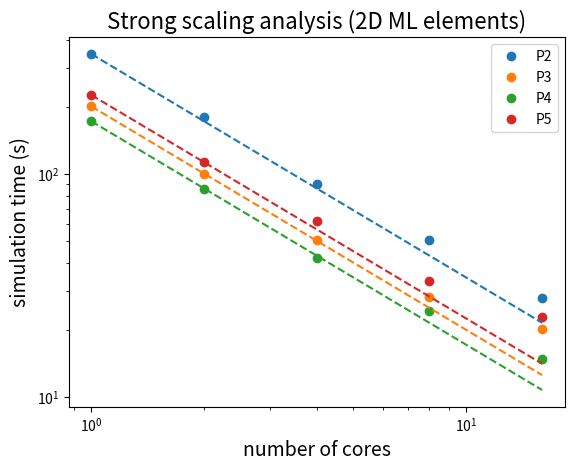

Generate this figure with matplotlib: (Note: this script raises an exception after producing the figure.)
# strong scaling analysis performed on Intel10 (NDF/Poli)

import matplotlib.pyplot as plt
import numpy as np

num_cores = np.array([1, 2, 4, 8, 16])

time_p2   = np.array([345.0, 180.2, 90.5, 50.5, 27.9])
time_p2_t = np.array([345.0, 345.0/2, 345.0/4, 345.0/8, 345.0/16])
dofs_p2   = np.array([49711702, 49711702/2., 49711702/4., 49711702/8., 49711702/16.])
cells_p2  = 8282542

time_p3   = np.array([201.1, 100.0, 50.5, 28.2, 20.3])
time_p3_t = np.array([201.1, 201.1/2, 201.1/4, 201.1/8, 201.1/16])
dofs_p3   = np.array([29859266, 29859266/2., 29859266/4., 29859266/8., 29859266/16.])
cells_p3  = 2295867

time_p4   = np.array([172.5, 85.9, 42.1, 24.4, 14.9])
time_p4_t = np.array([172.5, 172.5/2, 172.5/4, 172.5/8, 172.5/16])
dofs_p4   = np.array([26249734, 26249734/2., 26249734/4., 26249734/8., 26249734/16.])
cells_p3  = 1192602

time_p5   = np.array([226.1, 112.9, 61.6, 33.3, 22.8])
time_p5_t = np.array([226.1, 226.1/2, 226.1/4, 226.1/8, 226.1/16])
dofs_p5   = np.array([29676024, 29676024/2., 29676024/4., 29676024/8., 29676024/16.])
cells_p5  = 689864

plt.plot(num_cores, time_p2, label='P2',marker="o", linestyle='')
plt.plot(num_cores, time_p3, label='P3',marker="o", linestyle='')
plt.plot(num_cores, time_p4, label='P4',marker="o", linestyle='')
plt.plot(num_cores, time_p5, label='P5',marker="o", linestyle='')

plt.plot(num_cores, time_p2_t, label='',marker="", linestyle='--', color='tab:blue')
plt.plot(num_cores, time_p3_t, label='',marker="", linestyle='--', color='tab:orange')
plt.plot(num_cores, time_p4_t, label='',marker="", linestyle='--', color='tab:green')
plt.plot(num_cores, time_p5_t, label='',marker="", linestyle='--', color='tab:red')

plt.yscale('log')
plt.xscale('log')
plt.ylabel("simulation time (s)",fontsize=14)
plt.xlabel("number of cores", fontsize=14)
plt.title("Strong scaling analysis (2D ML elements)", fontsize=16)
plt.legend(loc='upper right')
plt.grid(b=True, which='major')
plt.grid(b=True, which='minor')

plt.annotate(str(round(dofs_p2[0])), (num_cores[0], 1.05*time_p2[0]), color='tab:blue', fontsize=8)
plt.annotate(str(round(dofs_p2[1])), (num_cores[1], 1.05*time_p2[1]), color='tab:blue', fontsize=8)
plt.annotate(str(round(dofs_p2[2])), (num_cores[2], 1.05*time_p2[2]), color='tab:blue', fontsize=8)
plt.annotate(str(round(dofs_p2[3])), (num_cores[3], 1.05*time_p2[3]), color='tab:blue', fontsize=8)
plt.annotate(str(round(dofs_p2[4])), (num_cores[4], 1.05*time_p2[4]), color='tab:blue', fontsize=8)

plt.annotate(str(round(dofs_p3[0])), (num_cores[0], 0.9*time_p3[0]), color='tab:orange', fontsize=8)
plt.annotate(str(round(dofs_p3[1])), (num_cores[1], 0.9*time_p3[1]), color='tab:orange', fontsize=8)
plt.annotate(str(round(dofs_p3[2])), (num_cores[2], 0.9*time_p3[2]), color='tab:orange', fontsize=8)
plt.annotate(str(round(dofs_p3[3])), (num_cores[3], 0.9*time_p3[3]), color='tab:orange', fontsize=8)
plt.annotate(str(round(dofs_p3[4])), (num_cores[4], 0.9*time_p3[4]), color='tab:orange', fontsize=8)

plt.annotate(str(round(dofs_p4[0])), (num_cores[0], 0.8*time_p4[0]), color='tab:green', fontsize=8)
plt.annotate(str(round(dofs_p4[1])), (num_cores[1], 0.8*time_p4[1]), color='tab:green', fontsize=8)
plt.annotate(str(round(dofs_p4[2])), (num_cores[2], 0.8*time_p4[2]), color='tab:green', fontsize=8)
plt.annotate(str(round(dofs_p4[3])), (num_cores[3], 0.8*time_p4[3]), color='tab:green', fontsize=8)
plt.annotate(str(round(dofs_p4[4])), (num_cores[4], 0.8*time_p4[4]), color='tab:green', fontsize=8)

plt.annotate(str(round(dofs_p5[0])), (num_cores[0], 1.05*time_p5[0]), color='tab:red', fontsize=8)
plt.annotate(str(round(dofs_p5[1])), (num_cores[1], 1.05*time_p5[1]), color='tab:red', fontsize=8)
plt.annotate(str(round(dofs_p5[2])), (num_cores[2], 1.05*time_p5[2]), color='tab:red', fontsize=8)
plt.annotate(str(round(dofs_p5[3])), (num_cores[3], 1.05*time_p5[3]), color='tab:red', fontsize=8)
plt.annotate(str(round(dofs_p5[4])), (num_cores[4], 1.05*time_p5[4]), color='tab:red', fontsize=8)

plt.show()
